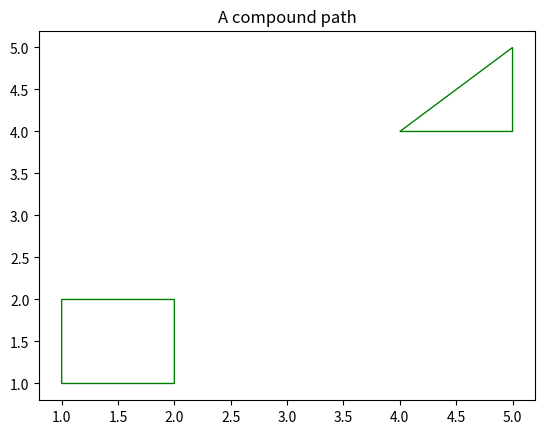

The script that saved this image:




import matplotlib.pyplot as plt



from matplotlib.patches import PathPatch

from matplotlib.path import Path



vertices = []

codes = []



codes = [Path.MOVETO] + [Path.LINETO]*3 + [Path.CLOSEPOLY]

vertices = [(1, 1), (1, 2), (2, 2), (2, 1), (0, 0)]



codes += [Path.MOVETO] + [Path.LINETO]*2 + [Path.CLOSEPOLY]

vertices += [(4, 4), (5, 5), (5, 4), (0, 0)]



path = Path(vertices, codes)



pathpatch = PathPatch(path, facecolor='none', edgecolor='green')



fig, ax = plt.subplots()

ax.add_patch(pathpatch)

ax.set_title('A compound path')



ax.autoscale_view()



plt.show()



    

 

                            

 

                                                                              

                     

 

                        

                             

                           

                                     

                                       

                                            
